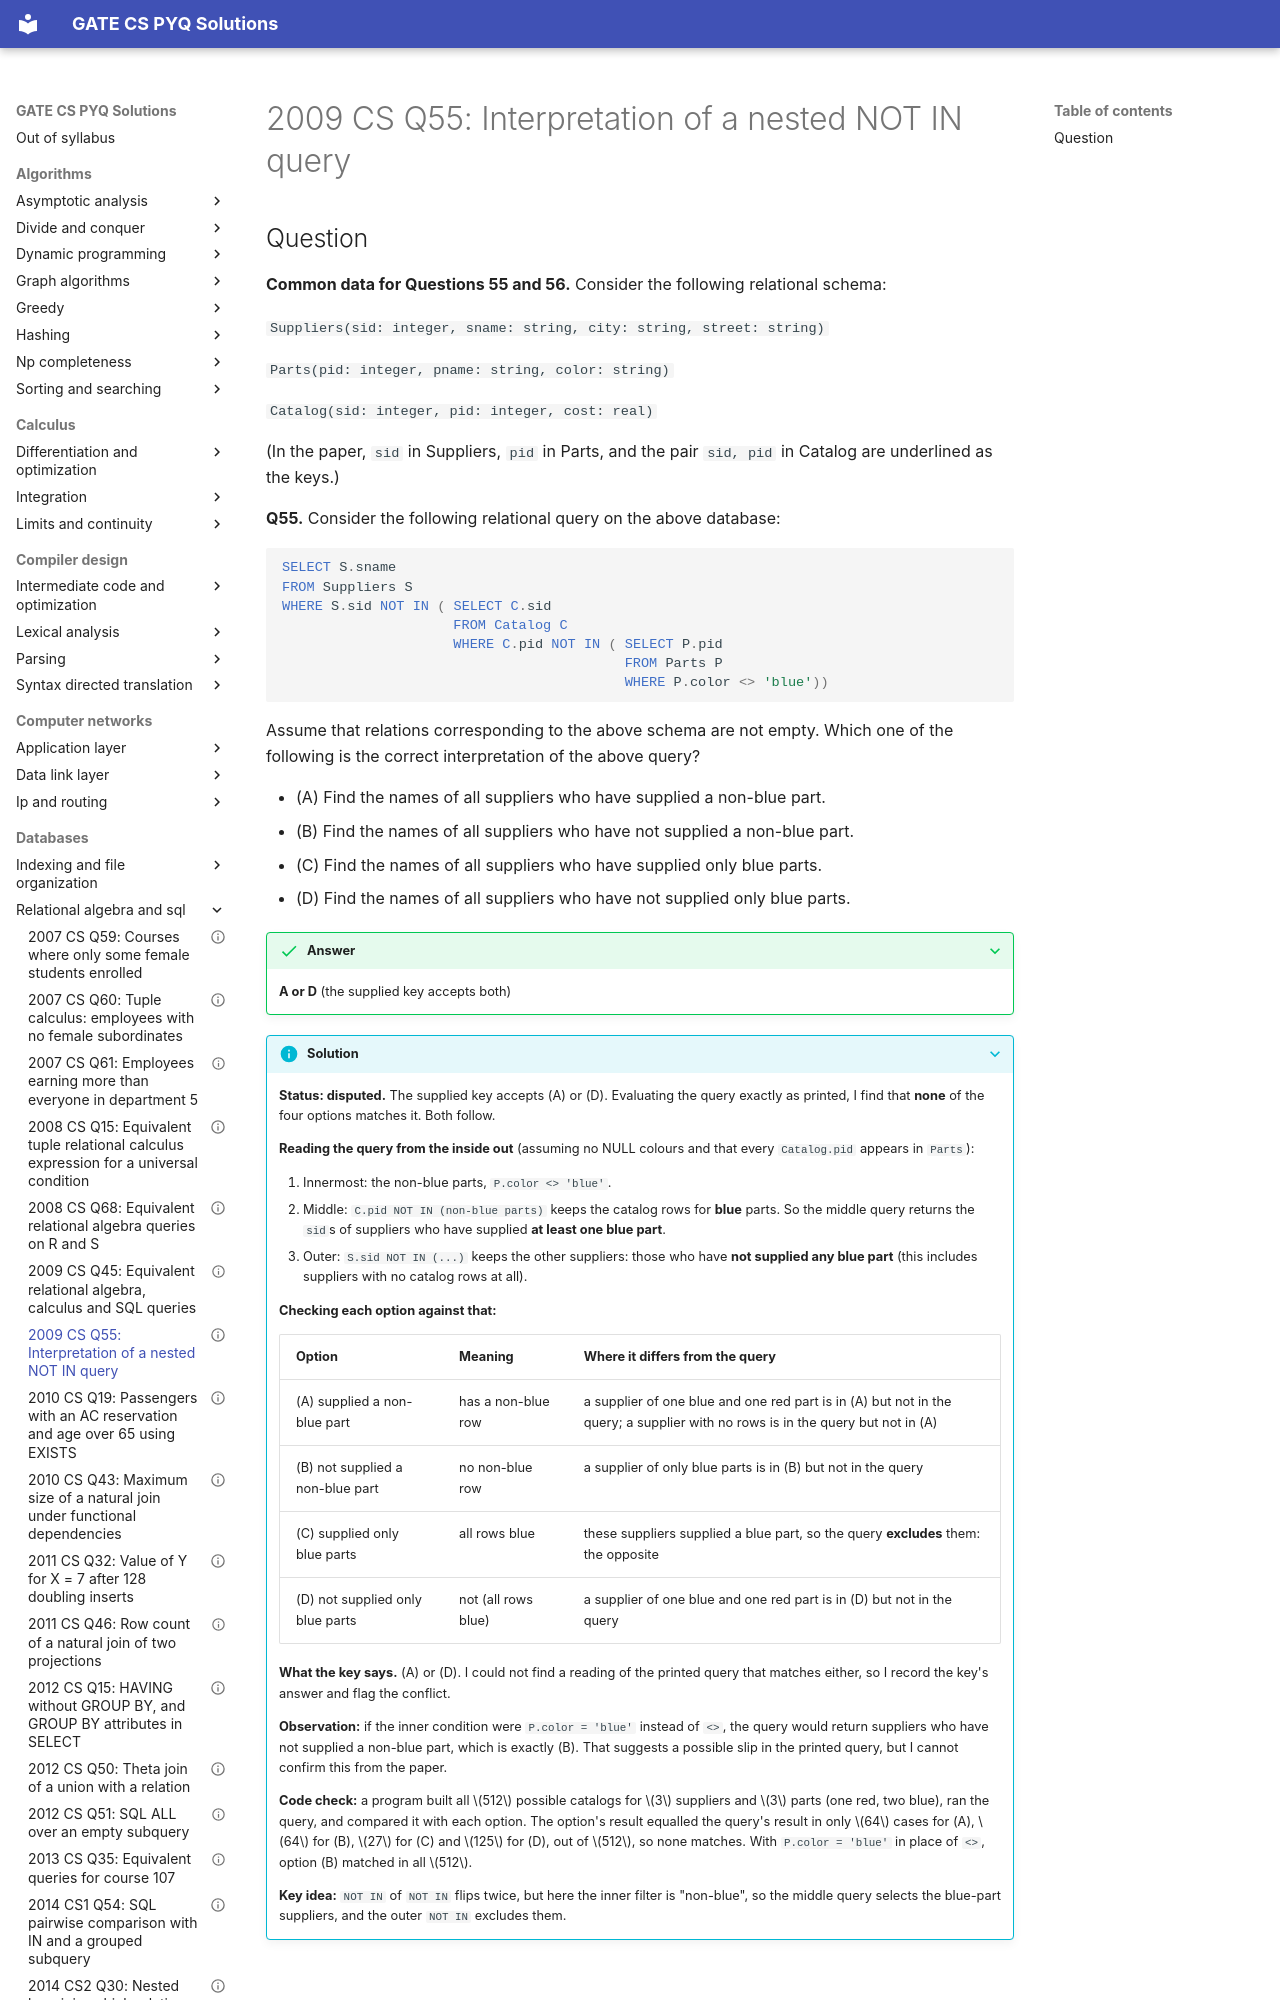

repository: saheenusman/GATE-PYQs · page: databases/relational-algebra-and-sql/2009-set1-q55/index.html · generator: mkdocs

---
title: "2009 CS Q55: Interpretation of a nested NOT IN query"
year: 2009
set: 1
paper: CS
q_no: 55
subject: databases
topic: relational-algebra-and-sql
also: []
marks: 2
type: MCQ
official_answer: "A or D"
status: disputed
---

# 2009 CS Q55: Interpretation of a nested NOT IN query
